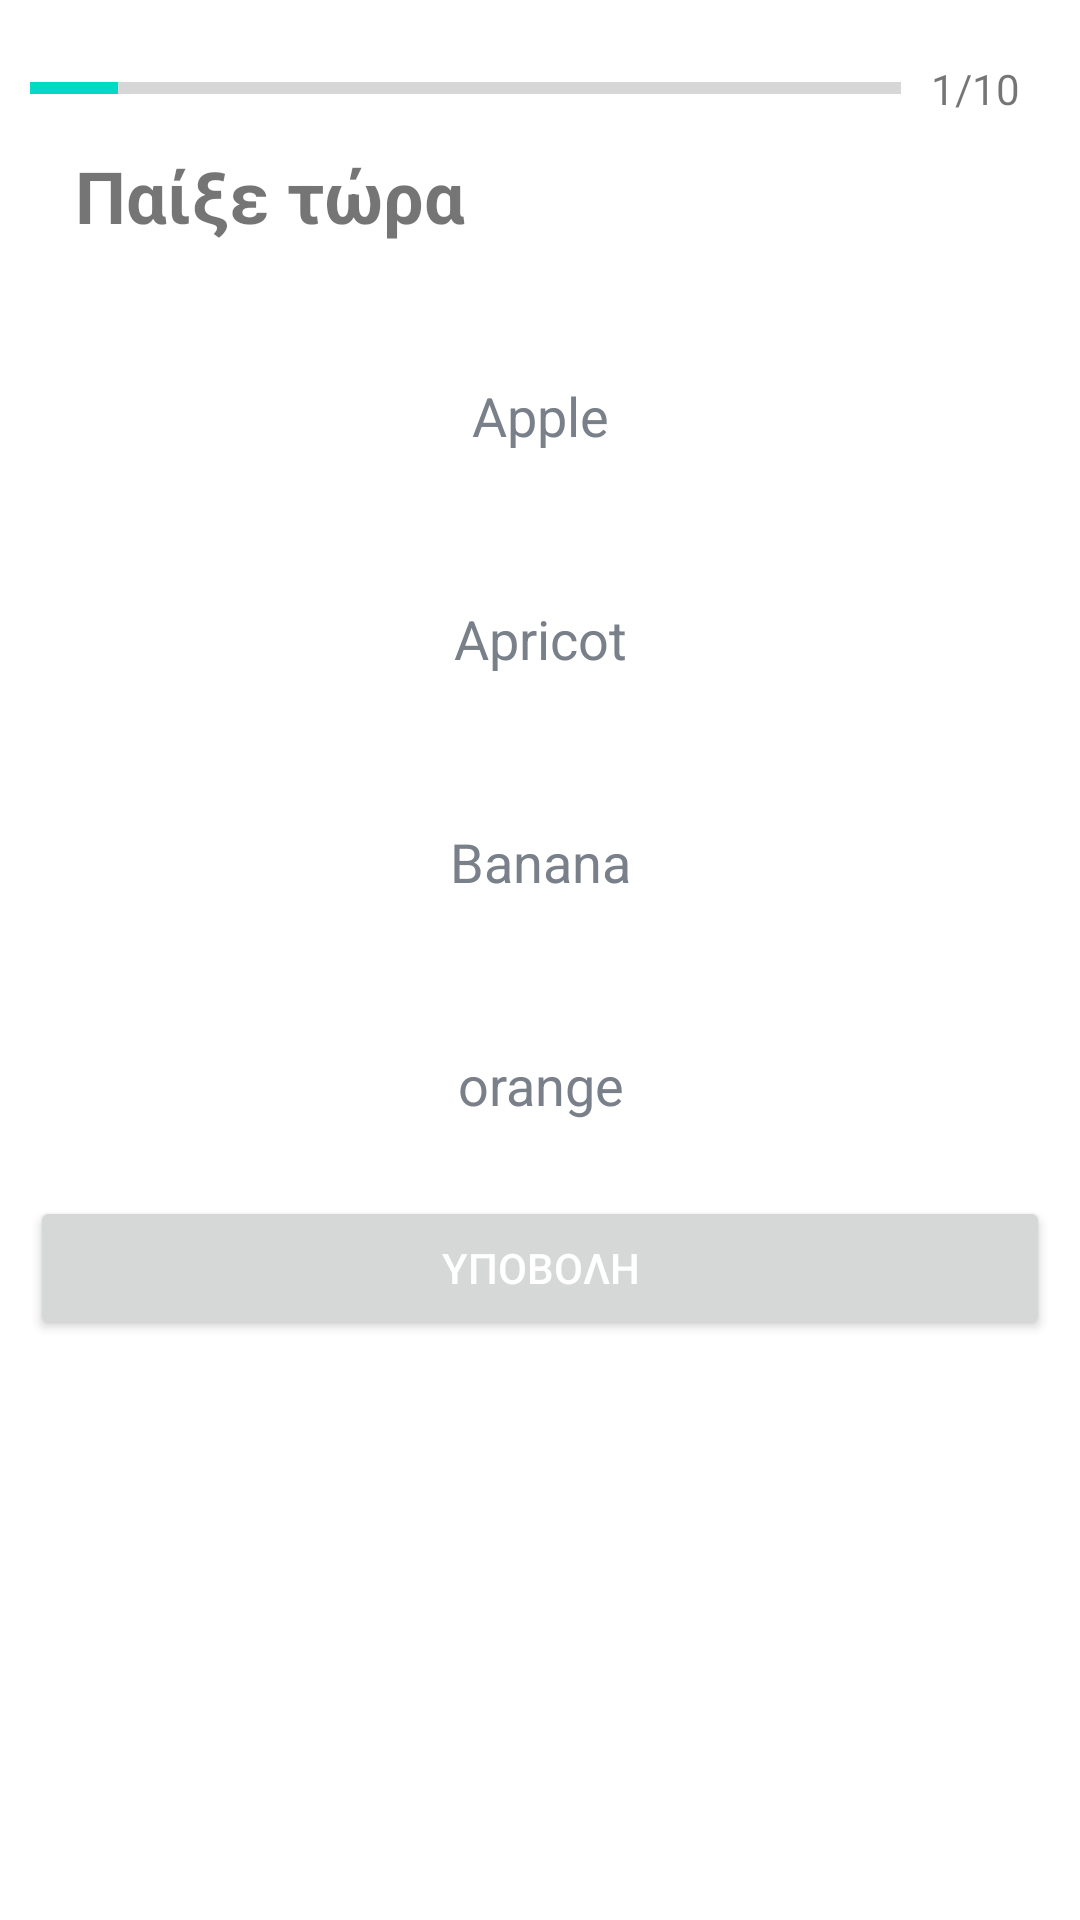

Write the Android layout XML for this screen, with the resource values it uses.
<!-- AndroidManifest.xml: application theme Base.Theme.MultipleChoiceApp -->
<!-- res/layout/fragment_play_game.xml -->
<?xml version="1.0" encoding="utf-8"?>
<ScrollView xmlns:android="http://schemas.android.com/apk/res/android"
    xmlns:tools="http://schemas.android.com/tools"
    android:layout_width="match_parent"
    android:layout_height="match_parent"
    android:gravity="center"
    android:orientation="vertical"
    android:padding="10dp"
    tools:context=".PlayGameFragment">

    <LinearLayout
        android:layout_width="match_parent"
        android:layout_height="wrap_content"
        android:orientation="vertical">

        <LinearLayout
            android:id="@+id/ll_progress"
            android:layout_width="match_parent"
            android:layout_height="wrap_content"
            android:gravity="center_vertical"
            android:orientation="horizontal">

            <ProgressBar
                android:id="@+id/progress_bar"
                style="?android:attr/progressBarStyleHorizontal"
                android:layout_width="0dp"
                android:layout_height="wrap_content"
                android:layout_weight="1"
                android:indeterminate="false"
                android:max="10"
                android:progress="1" />

            <TextView
                android:id="@+id/tv_progressRatio"
                android:layout_width="wrap_content"
                android:layout_height="wrap_content"
                android:gravity="center"
                android:padding="10dp"
                android:text="1/10"
                android:textSize="14sp" />

        </LinearLayout>

        <LinearLayout
            android:layout_width="match_parent"
            android:layout_height="wrap_content"
            android:orientation="vertical">

            <TextView
                android:id="@+id/tv_question"
                android:layout_width="match_parent"
                android:layout_height="wrap_content"
                android:paddingHorizontal="15dp"
                android:text="@string/play_title"
                android:textSize="24sp"
                android:textStyle="bold" />

        </LinearLayout>

        <LinearLayout
            android:layout_width="match_parent"
            android:layout_height="wrap_content"
            android:layout_marginTop="20dp"
            android:gravity="center"
            android:orientation="vertical">

            <TextView
                android:id="@+id/tv_option_one"
                android:layout_width="match_parent"
                android:layout_height="wrap_content"
                android:layout_margin="10dp"
                android:background="@drawable/option_border_bg_default"
                android:gravity="center"
                android:padding="15dp"
                android:text="Apple"
                android:textColor="#7A8089"
                android:textSize="18sp" />

            <TextView
                android:id="@+id/tv_option_two"
                android:layout_width="match_parent"
                android:layout_height="wrap_content"
                android:layout_margin="10dp"
                android:background="@drawable/option_border_bg_default"
                android:gravity="center"
                android:padding="15dp"
                android:text="Apricot"
                android:textColor="#7A8089"
                android:textSize="18sp" />

            <TextView
                android:id="@+id/tv_option_three"
                android:layout_width="match_parent"
                android:layout_height="wrap_content"
                android:layout_margin="10dp"
                android:background="@drawable/option_border_bg_default"
                android:gravity="center"
                android:padding="15dp"
                android:text="Banana"
                android:textColor="#7A8089"
                android:textSize="18sp" />

            <TextView
                android:id="@+id/tv_option_four"
                android:layout_width="match_parent"
                android:layout_height="wrap_content"
                android:layout_margin="10dp"
                android:background="@drawable/option_border_bg_default"
                android:gravity="center"
                android:padding="15dp"
                android:text="orange"
                android:textColor="#7A8089"
                android:textSize="18sp" />

            <Button
                android:id="@+id/btn_submit"
                android:layout_width="match_parent"
                android:layout_height="wrap_content"
                android:text="@string/submit_label"
                android:textColor="@android:color/white" />

        </LinearLayout>

    </LinearLayout>


    


</ScrollView>
<!-- resources referenced by this layout -->
<resources>
  <string name="play_title">Παίξε τώρα</string>
  <string name="submit_label">ΥΠΟΒΟΛΗ</string>
  <style name="Base.Theme.MultipleChoiceApp" parent="Theme.MaterialComponents.DayNight.NoActionBar">
          
          
          <item name="colorPrimary">@color/colorPrimary</item>
          <item name="colorPrimaryVariant">@color/colorPrimaryVariant</item>
          <item name="colorOnPrimary">@color/white</item>
      </style>
  <color name="colorPrimary">#0961B8</color>
  <color name="colorPrimaryVariant">#3772B6</color>
  <color name="white">#FFFFFFFF</color>
</resources>
